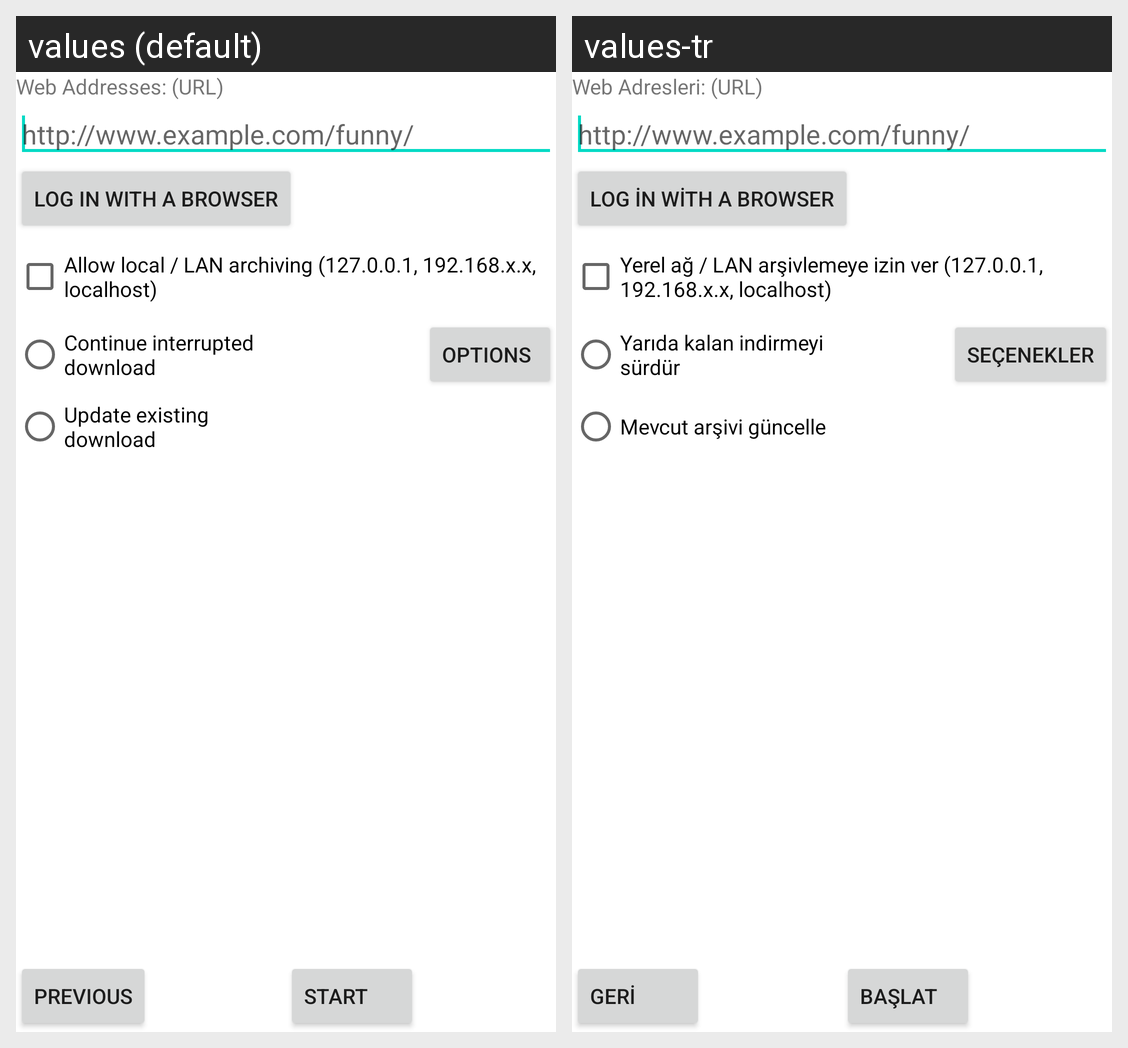

Locale-by-locale string values for the Android screen shown in this grid:
Android screen res/layout/activity_proj_setup.xml rendered under 2 locales, left to right: values (default), values-tr. Device: Nexus 5 (rendered at 1080×1920; each locale shown at half size, 540×960, under a caption strip naming it); theme AppTheme.
Strings drawn on this screen, with the default value and each locale's value (text and hints the layout hard-codes, and strings that could not be matched under every locale, appear in the picture but are not listed):

web_addresses
  values: Web Addresses: (URL)
  values-tr: Web Adresleri: (URL)

hint_addresses
  values: http://www.example.com/funny/
  values-tr: http://www.example.com/funny/  [not translated; the default value is used]

browser_login
  values: Log in with a browser
  values-tr: Log in with a browser  [not translated; the default value is used]

allow_lan_archiving
  values: Allow local / LAN archiving (127.0.0.1, 192.168.x.x, localhost)
  values-tr: Yerel ağ / LAN arşivlemeye izin ver (127.0.0.1, 192.168.x.x, localhost)

action_continue
  values: Continue interrupted download
  values-tr: Yarıda kalan indirmeyi sürdür

action_update
  values: Update existing download
  values-tr: Mevcut arşivi güncelle

options
  values: Options
  values-tr: Seçenekler

previous
  values: Previous
  values-tr: Geri

start
  values: Start
  values-tr: Başlat
